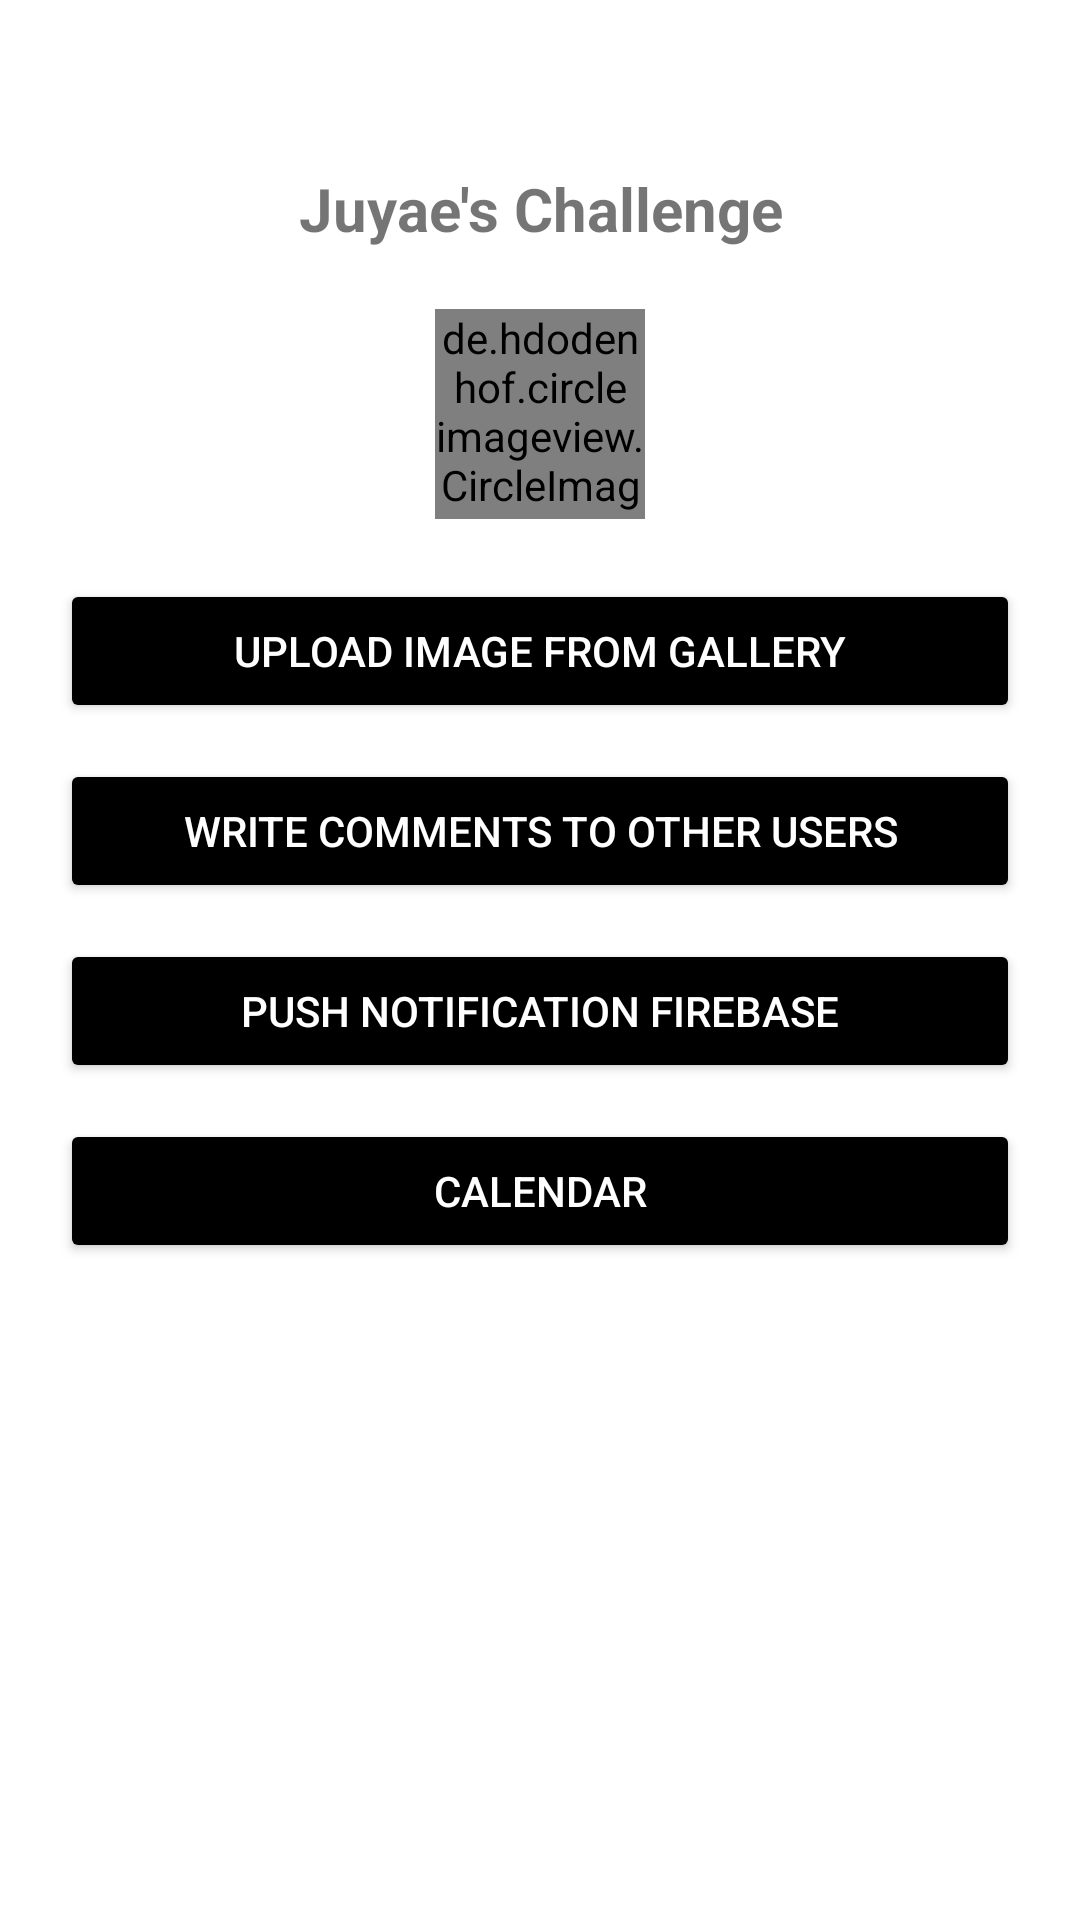

Here is an Android app screen rendered from its layout file. Give the layout XML and the strings, colors and styles it references.
<!-- AndroidManifest.xml: application theme Theme.FirebasePractice -->
<!-- res/layout/activity_gallery.xml -->
<?xml version="1.0" encoding="utf-8"?>
<layout
    xmlns:android="http://schemas.android.com/apk/res/android"
    xmlns:app="http://schemas.android.com/apk/res-auto"
    xmlns:tools="http://schemas.android.com/tools">

<androidx.constraintlayout.widget.ConstraintLayout
    android:layout_width="match_parent"
    android:layout_height="match_parent"
    tools:context=".gallery.GalleryActivity">

    <TextView
        android:id="@+id/textview_topic"
        android:layout_width="match_parent"
        android:layout_height="wrap_content"
        android:text="Juyae's Challenge"
        android:gravity="center"
        android:textStyle="bold"
        android:textSize="20sp"
        android:layout_marginTop="?attr/actionBarSize"
        app:layout_constraintStart_toStartOf="parent"
        app:layout_constraintEnd_toEndOf="parent"
        app:layout_constraintTop_toTopOf="parent"/>

    <de.hdodenhof.circleimageview.CircleImageView
        android:id="@+id/circleimageview_profile"
        android:layout_width="70dp"
        android:layout_height="70dp"
        android:src="@drawable/juyae_swu"
        android:layout_marginTop="20dp"
        app:layout_constraintStart_toStartOf="parent"
        app:layout_constraintTop_toBottomOf="@id/textview_topic"
        app:layout_constraintEnd_toEndOf="parent"/>

    <androidx.appcompat.widget.AppCompatButton
        android:id="@+id/button_gallery"
        android:layout_width="match_parent"
        android:layout_height="wrap_content"
        android:layout_marginTop="20dp"
        android:layout_marginHorizontal="20dp"
        android:text="Upload Image From Gallery"
        android:src="@drawable/ic_basic_black_btn"
        android:backgroundTint="@color/black"
        android:textColor="@color/white"
        app:layout_constraintStart_toStartOf="parent"
        app:layout_constraintEnd_toEndOf="parent"
        app:layout_constraintTop_toBottomOf="@id/circleimageview_profile"/>

    <androidx.appcompat.widget.AppCompatButton
        android:id="@+id/button_comment"
        android:layout_width="match_parent"
        android:layout_height="wrap_content"
        android:layout_marginTop="12dp"
        android:layout_marginHorizontal="20dp"
        android:backgroundTint="@color/black"
        android:text="Write Comments to Other Users"
        android:textColor="@color/white"
        app:layout_constraintTop_toBottomOf="@id/button_gallery"
        app:layout_constraintStart_toStartOf="parent"/>

    <androidx.appcompat.widget.AppCompatButton
        android:id="@+id/button_firebase"
        android:layout_width="match_parent"
        android:layout_height="wrap_content"
        android:layout_marginTop="12dp"
        android:layout_marginHorizontal="20dp"
        android:backgroundTint="@color/black"
        android:textColor="@color/white"
        android:text="Push Notification Firebase"
        app:layout_constraintTop_toBottomOf="@id/button_comment"
        app:layout_constraintStart_toStartOf="parent"/>

    <androidx.appcompat.widget.AppCompatButton
        android:id="@+id/button_calendar"
        android:layout_width="match_parent"
        android:layout_height="wrap_content"
        android:layout_marginTop="12dp"
        android:backgroundTint="@color/black"
        android:textColor="@color/white"
        android:layout_marginHorizontal="20dp"
        android:text="Calendar"
        app:layout_constraintTop_toBottomOf="@id/button_firebase"
        app:layout_constraintStart_toStartOf="parent"/>


</androidx.constraintlayout.widget.ConstraintLayout>
</layout>
<!-- resources referenced by this layout -->
<resources>
  <color name="black">#FF000000</color>
  <color name="white">#FFFFFFFF</color>
  <!-- drawable juyae_swu: jpeg bitmap (drawable, 63090 bytes) -->
  <style name="Theme.FirebasePractice" parent="Theme.MaterialComponents.DayNight.NoActionBar">
          
          <item name="colorPrimary">@color/purple_500</item>
          <item name="colorPrimaryVariant">@color/purple_700</item>
          <item name="colorOnPrimary">@color/white</item>
          
          <item name="colorSecondary">@color/teal_200</item>
          <item name="colorSecondaryVariant">@color/teal_700</item>
          <item name="colorOnSecondary">@color/black</item>
          
          <item name="android:statusBarColor" tools:targetApi="l">?attr/colorPrimaryVariant</item>
          
      </style>
  <color name="purple_500">#FF6200EE</color>
  <color name="purple_700">#FF3700B3</color>
  <color name="teal_200">#FF03DAC5</color>
  <color name="teal_700">#FF018786</color>
</resources>
